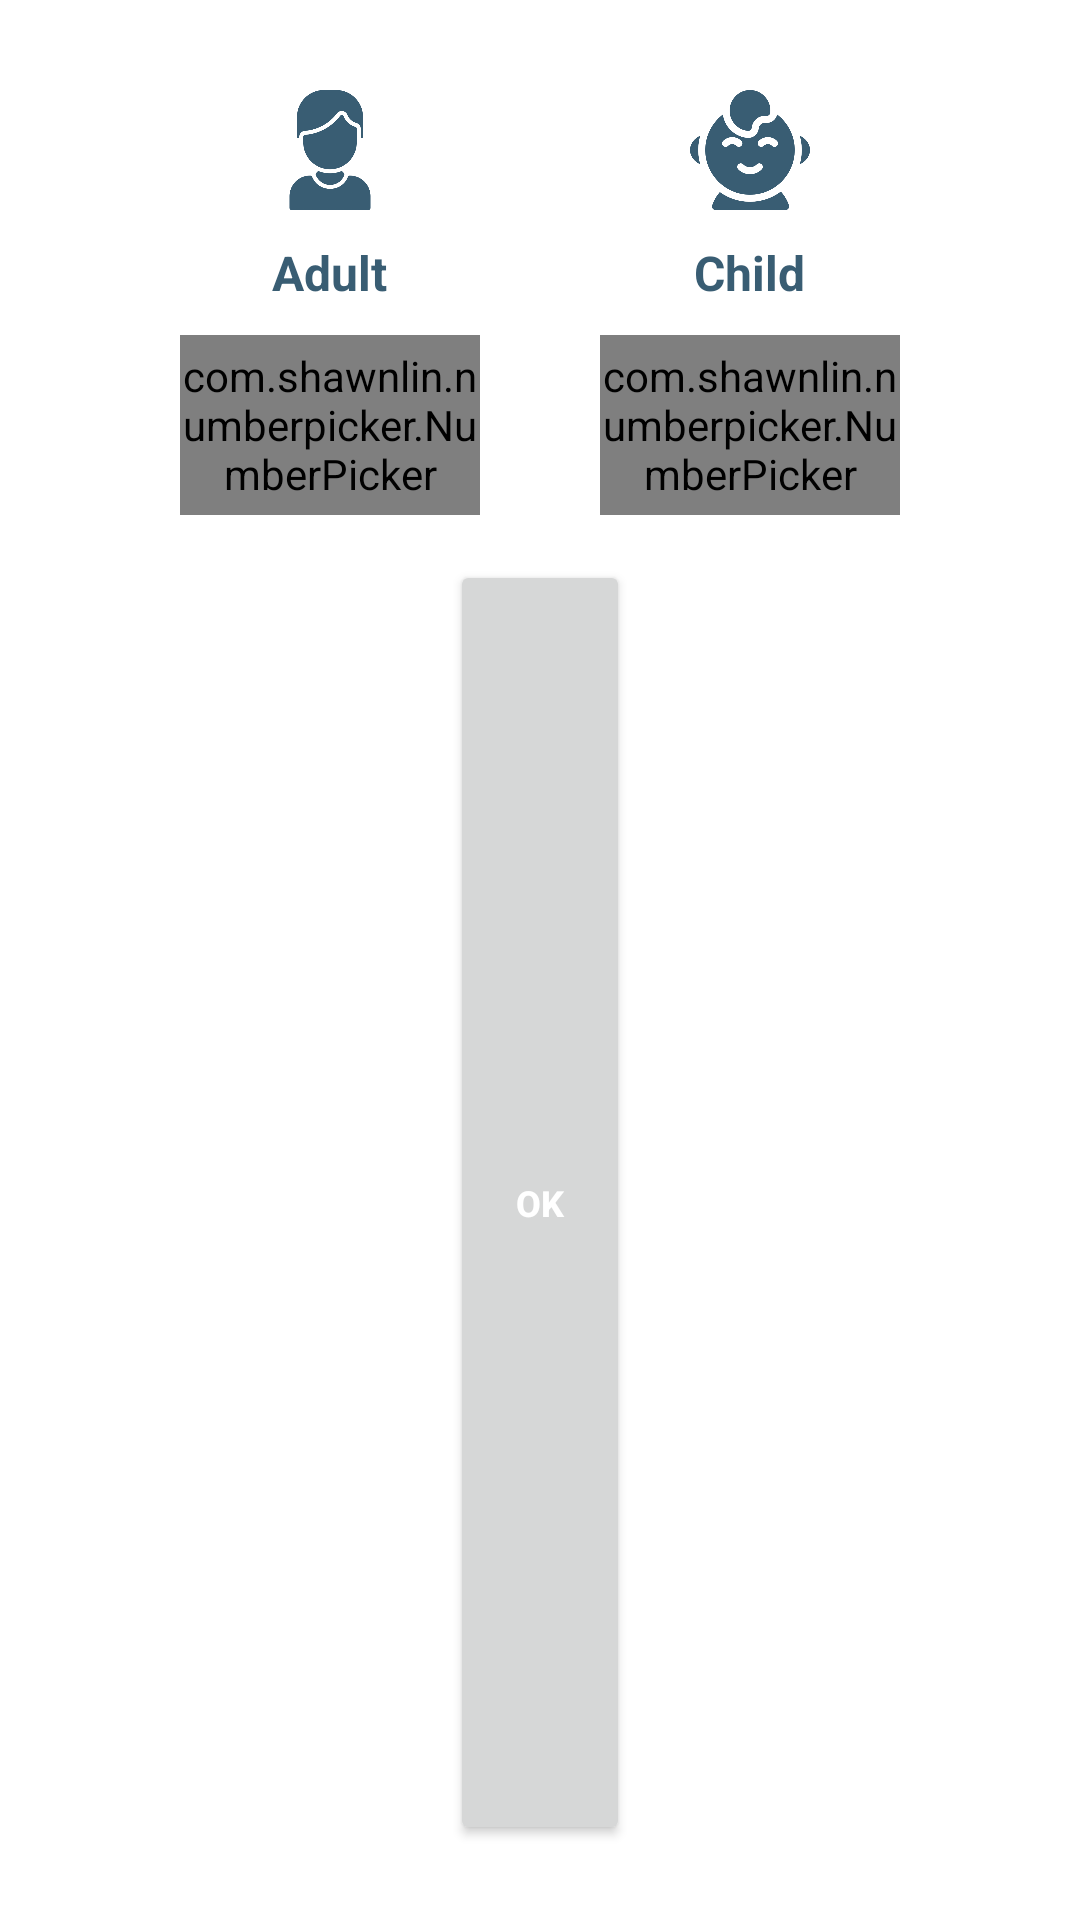

Layout XML and referenced resources for this Android screen:
<!-- AndroidManifest.xml: application theme Theme.MCitrusTablet -->
<!-- res/layout/dialog_number_picker.xml -->
<?xml version="1.0" encoding="utf-8"?>
<LinearLayout xmlns:android="http://schemas.android.com/apk/res/android"
    xmlns:tools="http://schemas.android.com/tools"
    android:layout_width="match_parent"
    android:layout_height="wrap_content"
    xmlns:app="http://schemas.android.com/apk/res-auto"
    android:layout_centerInParent="true"
    android:layout_gravity="center_horizontal"
    android:padding="@dimen/padding_10"
    android:background="@drawable/custom_dialog_bg"
    android:backgroundTint="@color/lightBg"
    android:elevation="@dimen/dp_4"
    android:orientation="vertical"
    android:clipToPadding="false"
    tools:ignore="MissingPrefix">


    <LinearLayout
        android:layout_marginStart="@dimen/dp_30"
        android:layout_marginEnd="@dimen/dp_30"
        android:layout_width="match_parent"
        android:layout_height="wrap_content"
        android:orientation="horizontal"
        android:weightSum="2"
        >

        <LinearLayout
            android:layout_weight="1"
            android:layout_width="match_parent"
            android:layout_height="wrap_content"
            android:orientation="vertical"
            android:paddingTop="@dimen/padding_10"
            android:gravity="center">


            <ImageView
                android:id="@+id/adultIcon"
                android:layout_width="@dimen/dp_40"
                android:layout_height="@dimen/dp_60"
                android:layout_gravity="center"
                android:src="@drawable/parents"
                android:gravity="center"
                android:scaleType="fitCenter"

                />

            <TextView
                android:layout_width="wrap_content"
                android:layout_height="wrap_content"
                android:text="@string/adult"
                android:textSize="@dimen/sp_16"
                android:textStyle="bold"
                android:textColor="@color/primaryDarkColor"
                />

            <com.shawnlin.numberpicker.NumberPicker
                android:layout_marginTop="@dimen/dp_10"
                android:id="@+id/adult_picker"
                android:layout_width="@dimen/dp_100"
                android:layout_height="@dimen/dp_60"
                android:layout_centerInParent="true"
                app:np_selectedTextColor="@color/primaryDarkColor"
                app:np_selectedTextSize="@dimen/sp_20"
                app:np_textColor="@color/deepGray"
                app:np_dividerColor="@color/gray"
                app:np_textSize="@dimen/sp_12"
                app:np_value="0"
                app:np_min="0"
                app:np_max="10"/>

        </LinearLayout>


        <LinearLayout
            android:layout_weight="1"
            android:layout_width="match_parent"
            android:layout_height="wrap_content"
            android:orientation="vertical"
            android:paddingTop="@dimen/padding_10"
            android:gravity="center">


            <ImageView
                android:id="@+id/childIcon"
                android:layout_width="@dimen/dp_60"
                android:layout_height="@dimen/dp_60"
                android:layout_gravity="center"
                android:src="@drawable/child"
                android:gravity="center"
                android:scaleType="fitCenter"
                android:padding="@dimen/padding_10"
                />

            <TextView
                android:layout_width="wrap_content"
                android:layout_height="wrap_content"
                android:text="@string/child"
                android:textSize="@dimen/sp_16"
                android:textStyle="bold"
                android:textColor="@color/primaryDarkColor"
                />

            <com.shawnlin.numberpicker.NumberPicker
                android:layout_marginTop="@dimen/dp_10"
                android:id="@+id/child_picker"
                android:layout_width="@dimen/dp_100"
                android:layout_height="@dimen/dp_60"
                android:layout_centerInParent="true"
                app:np_selectedTextColor="@color/primaryDarkColor"
                app:np_selectedTextSize="@dimen/sp_20"
                app:np_textColor="@color/deepGray"
                app:np_dividerColor="@color/gray"
                app:np_textSize="@dimen/sp_12"
                app:np_value="0"
                app:np_min="0"
                app:np_max="10"/>

        </LinearLayout>

    </LinearLayout>

    <Button
        android:layout_weight="1"
        android:id="@+id/btnOK"
        android:layout_width="@dimen/dp_60"
        android:layout_height="wrap_content"
        android:layout_gravity="center"
        android:layout_margin="@dimen/padding_15"
        android:textStyle="bold"
        android:textColor="@color/white"
        android:elevation="5dp"
        android:textSize="@dimen/sp_12"
        android:text="@string/sure"
        android:gravity="center"
        app:bl_corners_radius="@dimen/dp_10"/>


</LinearLayout>
<!-- resources referenced by this layout -->
<resources>
  <color name="deepGray">#a4a4a4</color>
  <color name="gray">#f5f5f5</color>
  <color name="lightBg">#F8F6F5</color>
  <color name="primaryDarkColor">#395D73</color>
  <color name="white">#FFFFFFFF</color>
  <dimen name="dp_10">10dp</dimen>
  <dimen name="dp_100">100dp</dimen>
  <dimen name="dp_30">30dp</dimen>
  <dimen name="dp_4">4dp</dimen>
  <dimen name="dp_40">40dp</dimen>
  <dimen name="dp_60">60dp</dimen>
  <dimen name="padding_10">10dp</dimen>
  <dimen name="padding_15">15dp</dimen>
  <dimen name="sp_12">12sp</dimen>
  <dimen name="sp_16">16sp</dimen>
  <dimen name="sp_20">20sp</dimen>
  <!-- drawable child: png bitmap (drawable, 52666 bytes) -->
  <!-- drawable parents: png bitmap (drawable, 36441 bytes) -->
  <string name="adult">Adult</string>
  <string name="child">Child</string>
  <string name="sure">OK</string>
  <style name="Theme.MCitrusTablet" parent="Theme.MaterialComponents.DayNight.NoActionBar">
          
          <item name="colorPrimary">@color/mainColor3</item>
          <item name="colorPrimaryVariant">@color/mainColor3</item>
          <item name="colorOnPrimary">@color/mainColor2</item>
          
          <item name="colorSecondary">@color/primaryDarkColor</item>
          <item name="colorSecondaryVariant">@color/primaryLightColor</item>
          <item name="colorOnSecondary">@color/primaryColor</item>
          
          <item name="android:statusBarColor" tools:targetApi="l">?attr/colorPrimaryVariant</item>
          
      </style>
  <color name="mainColor3">#60A4BF</color>
  <color name="mainColor2">#395D73</color>
  <color name="primaryLightColor">#A7CBD9</color>
  <color name="primaryColor">#60A4BF</color>
</resources>
